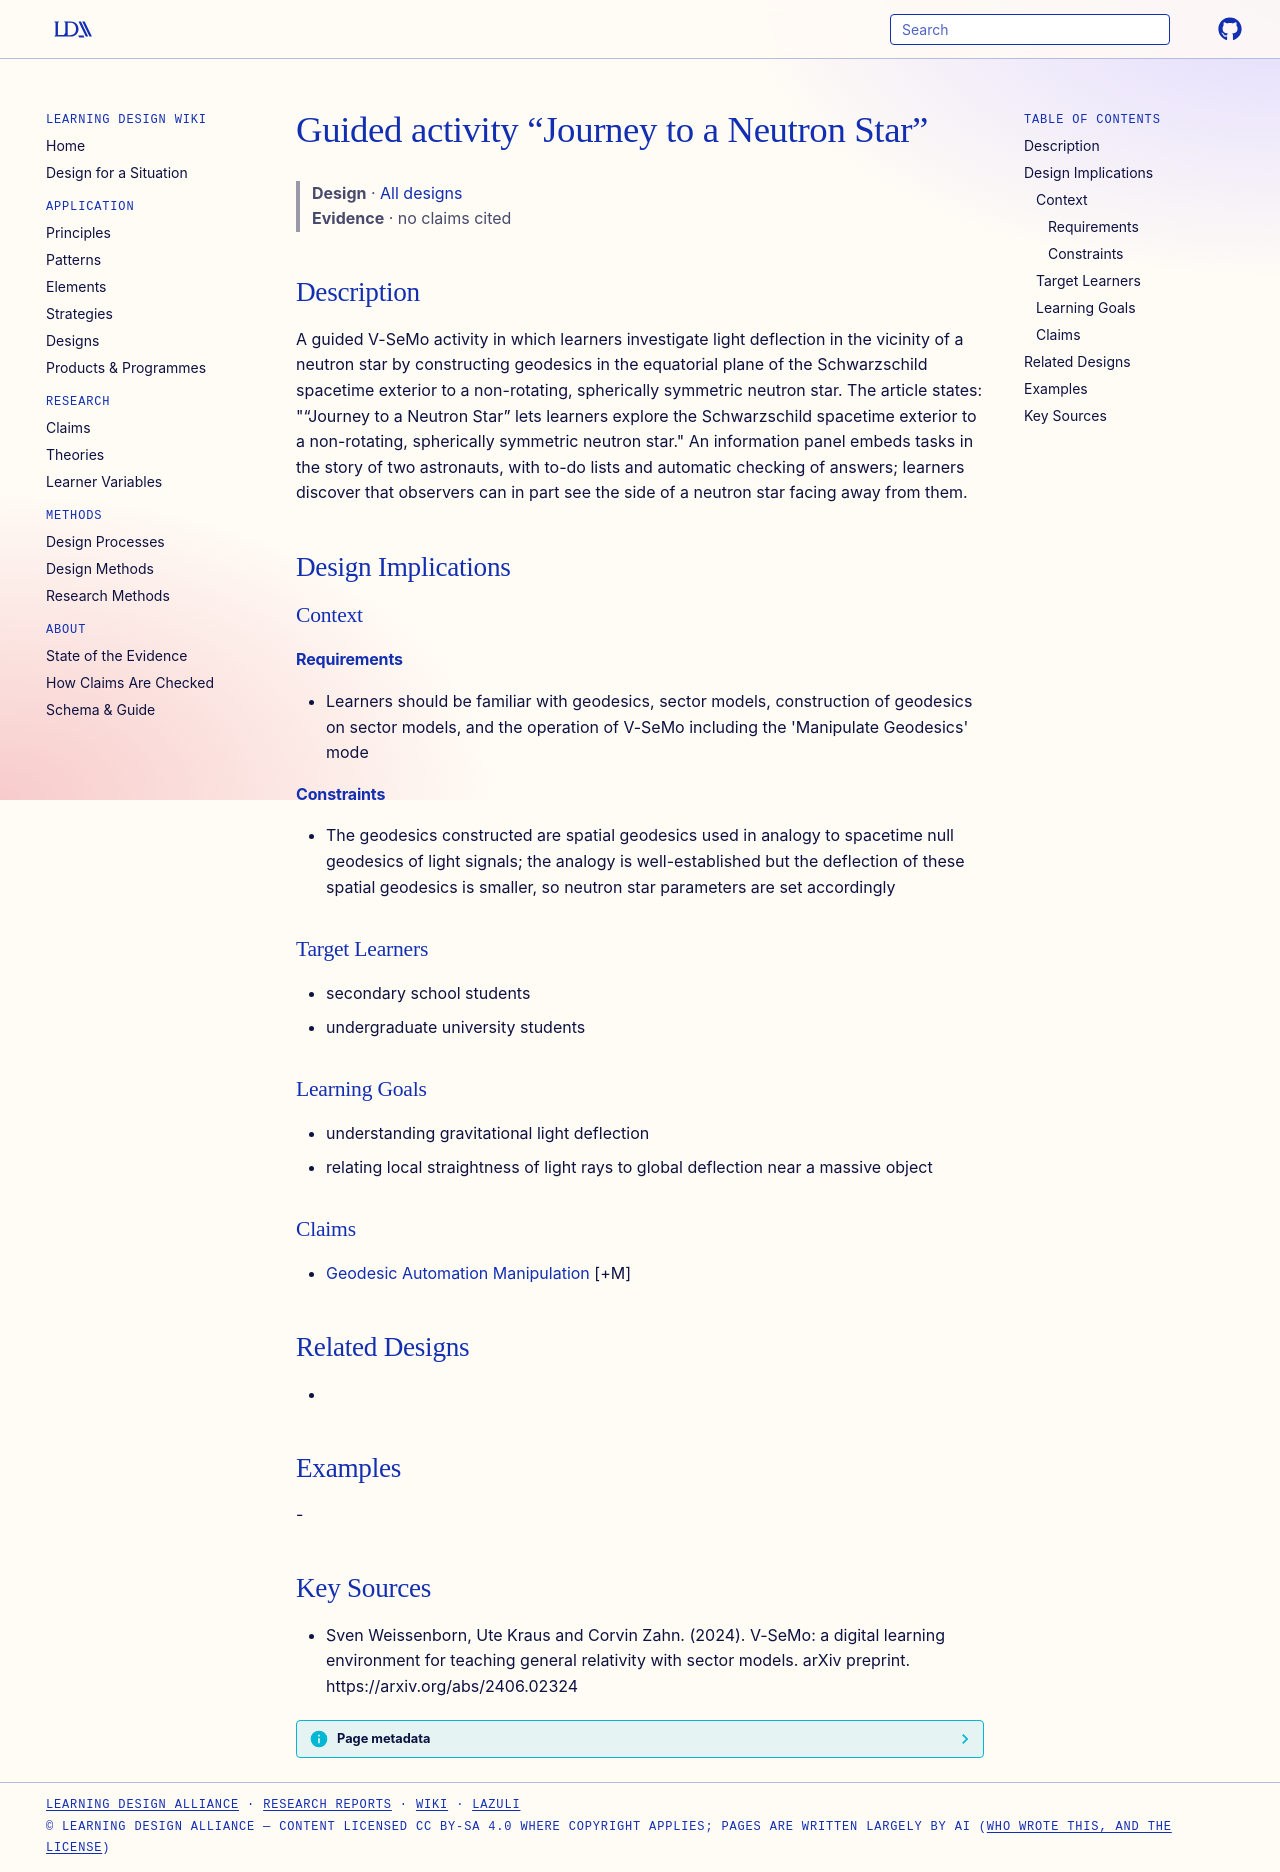

repository: Learning-Design-Alliance/learning-wiki · page: designs/journey-to-a-neutron-star-activity/index.html · generator: mkdocs

---
type: design
id: journey-to-a-neutron-star-activity
title: Guided activity “Journey to a Neutron Star”
description: A guided V-SeMo activity in which learners investigate light deflection in the vicinity of a neutron star by constructing geodesics in the equatorial plane of the Schwarzschild spacetime exterior to a non-rotating, sp...
status: review
generated:
  by: "process:settle-candidates"
  at: 2026-11-20
sources:
  - id: sven-weissenborn-2024
    resource: "https://arxiv.org/abs/2406.02324"
    title: "Sven Weissenborn, Ute Kraus and Corvin Zahn. (2024). V-SeMo: a digital learning environment for teaching general relativity with sector models. arXiv preprint. https://arxiv.org/abs/2406.02324"
    author: Sven Weissenborn, Ute Kraus and Corvin Zahn
---

# Guided activity “Journey to a Neutron Star”

> **Design** · [All designs](index.md)
> **Evidence** · no claims cited

## Description
A guided V-SeMo activity in which learners investigate light deflection in the vicinity of a neutron star by constructing geodesics in the equatorial plane of the Schwarzschild spacetime exterior to a non-rotating, spherically symmetric neutron star. The article states: "“Journey to a Neutron Star” lets learners explore the Schwarzschild spacetime exterior to a non-rotating, spherically symmetric neutron star." An information panel embeds tasks in the story of two astronauts, with to-do lists and automatic checking of answers; learners discover that observers can in part see the side of a neutron star facing away from them.

## Design Implications

### Context
#### Requirements
- Learners should be familiar with geodesics, sector models, construction of geodesics on sector models, and the operation of V-SeMo including the 'Manipulate Geodesics' mode
#### Constraints
- The geodesics constructed are spatial geodesics used in analogy to spacetime null geodesics of light signals; the analogy is well-established but the deflection of these spatial geodesics is smaller, so neutron star parameters are set accordingly

### Target Learners
- secondary school students
- undergraduate university students

### Learning Goals
- understanding gravitational light deflection
- relating local straightness of light rays to global deflection near a massive object

### Claims
- [Geodesic Automation Manipulation](../strategies/geodesic-automation-manipulation.md) [+M]

## Related Designs
- 

## Examples
-

## Key Sources
- Sven Weissenborn, Ute Kraus and Corvin Zahn. (2024). V-SeMo: a digital learning environment for teaching general relativity with sector models. arXiv preprint. https://arxiv.org/abs/2406.02324
